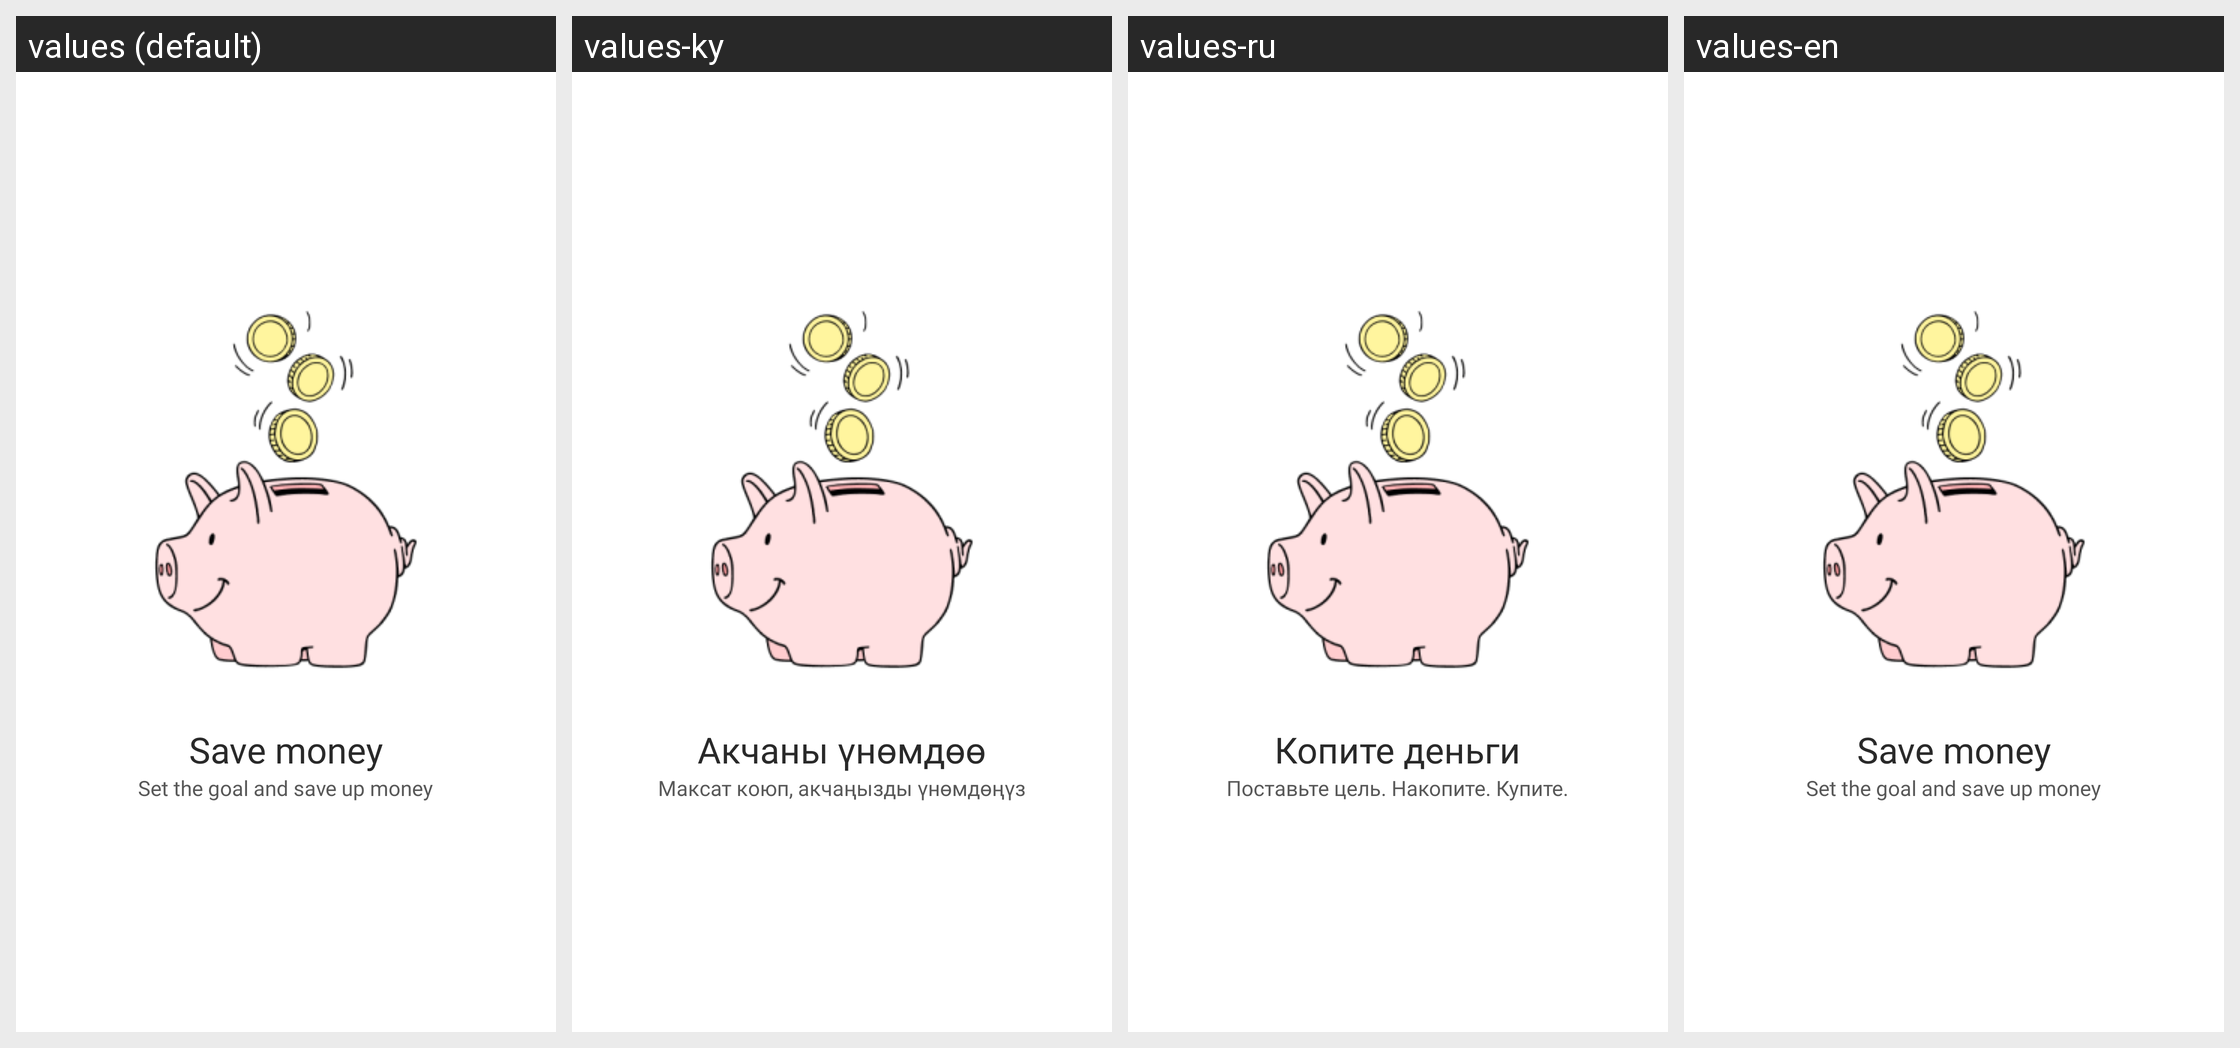

Locale-by-locale string values for the Android screen shown in this grid:
Android screen res/layout/onboarding_slide3.xml rendered under 4 locales, left to right: values (default), values-ky, values-ru, values-en. Device: Nexus 5 (rendered at 1080×1920; each locale shown at half size, 540×960, under a caption strip naming it); theme Theme.TeenCash.
Strings drawn on this screen, with the default value and each locale's value (text and hints the layout hard-codes, and strings that could not be matched under every locale, appear in the picture but are not listed):

save_money
  values: Save money
  values-ky: Акчаны үнөмдөө
  values-ru: Копите деньги
  values-en: Save money

subtitle_onboarding3
  values: Set the goal and save up money
  values-ky: Максат коюп, акчаңызды үнөмдөңүз
  values-ru: Поставьте цель. Накопите. Купите.
  values-en: Set the goal and save up money
